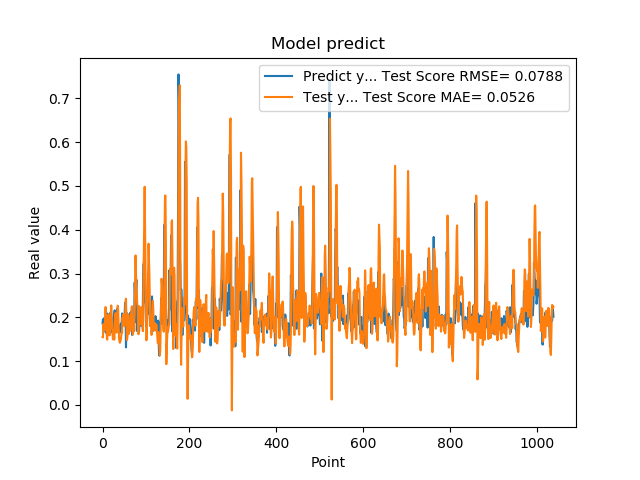

The file beside this chart, header and first rows:
1.861467957496643066e-01, 1.548785834830862518e-01
1.954913884401321134e-01, 1.540198404967743073e-01
1.660518944263458530e-01, 1.845916074433860410e-01
1.907722949981689176e-01, 1.691718284344615464e-01
1.898660957813262939e-01, 1.763766387191476603e-01
2.001174986362457275e-01, 1.710604866910785116e-01
1.948629021644592563e-01, 1.971400538973663574e-01
1.779100298881530762e-01, 2.234021298865093708e-01
1.810636967420578003e-01, 1.923947066347009016e-01
1.635809391736984530e-01, 1.902975344744189390e-01
1.916799396276473999e-01, 1.507579888960930148e-01
2.085516005754470825e-01, 1.490308181840877821e-01
1.828240007162094394e-01, 2.003177542634793085e-01
1.857409924268722534e-01, 2.002221394652911879e-01
1.752161234617233276e-01, 2.066051800652184689e-01
1.845117062330245972e-01, 1.802583032439493693e-01
1.984785944223403931e-01, 1.586497399966350919e-01
1.841159015893935880e-01, 1.791626470936048543e-01
2.104043960571288785e-01, 1.740974536232616221e-01
2.088565975427627841e-01, 2.030189552438521061e-01
1.900728046894073209e-01, 2.271582744940785770e-01
1.658952832221984863e-01, 2.068719326449566520e-01
1.852532625198364535e-01, 1.918287497565644428e-01
1.799222826957702359e-01, 1.618766449895488457e-01
1.978618204593658447e-01, 1.496782930165325709e-01
1.711323857307434082e-01, 1.682011227667635500e-01
1.623787879943847379e-01, 1.700976344986335764e-01
2.059821039438247958e-01, 1.490543767972346834e-01
2.158481031656264981e-01, 1.774455982667390852e-01
1.768843084573745450e-01, 2.049502758170824168e-01
1.834106147289275845e-01, 2.096017925046452512e-01
1.805770993232727051e-01, 2.007053309154678278e-01
2.012096941471099854e-01, 1.650674826398617068e-01
2.066745012998580933e-01, 1.682756796926726806e-01
2.195876985788345337e-01, 2.071423238269299028e-01
1.944769918918609619e-01, 2.264739916838484357e-01
1.704634428024291992e-01, 2.162605691808189567e-01
1.750701963901519775e-01, 1.833649308799076560e-01
1.796004772186279297e-01, 1.501495359718922062e-01
1.640222966670989990e-01, 1.453679276377169427e-01
1.769366562366485596e-01, 1.416402501043005913e-01
1.781685650348663330e-01, 1.461589484836244845e-01
1.855484992265701294e-01, 1.487220541399962848e-01
1.732649058103561401e-01, 1.560830899017803253e-01
1.832000017166137418e-01, 1.664387214603826048e-01
2.088083624839782715e-01, 1.651077654434040254e-01
1.873752027750015536e-01, 1.993536332811994272e-01
1.986005455255508423e-01, 1.913083308886773526e-01
1.863885968923568726e-01, 2.068275564931723320e-01
1.885485500097274780e-01, 1.956091968341646670e-01
1.833238750696182529e-01, 1.802383753125307853e-01
2.096922993659972867e-01, 1.818889571888140655e-01
2.330529242753982544e-01, 1.955282236790424621e-01
2.151579260826110562e-01, 2.366753662812754733e-01
1.312076449394226074e-01, 2.425675723926603855e-01
1.684847325086593628e-01, 1.891953065392476263e-01
2.097207009792327881e-01, 1.478864675109486382e-01
1.697814613580703458e-01, 1.529780628692999633e-01
1.778024435043334961e-01, 1.630089635081012067e-01
1.968562752008438110e-01, 2.072060616308918357e-01
1.775619983673095703e-01, 1.778395376454071364e-01
... 979 more rows
